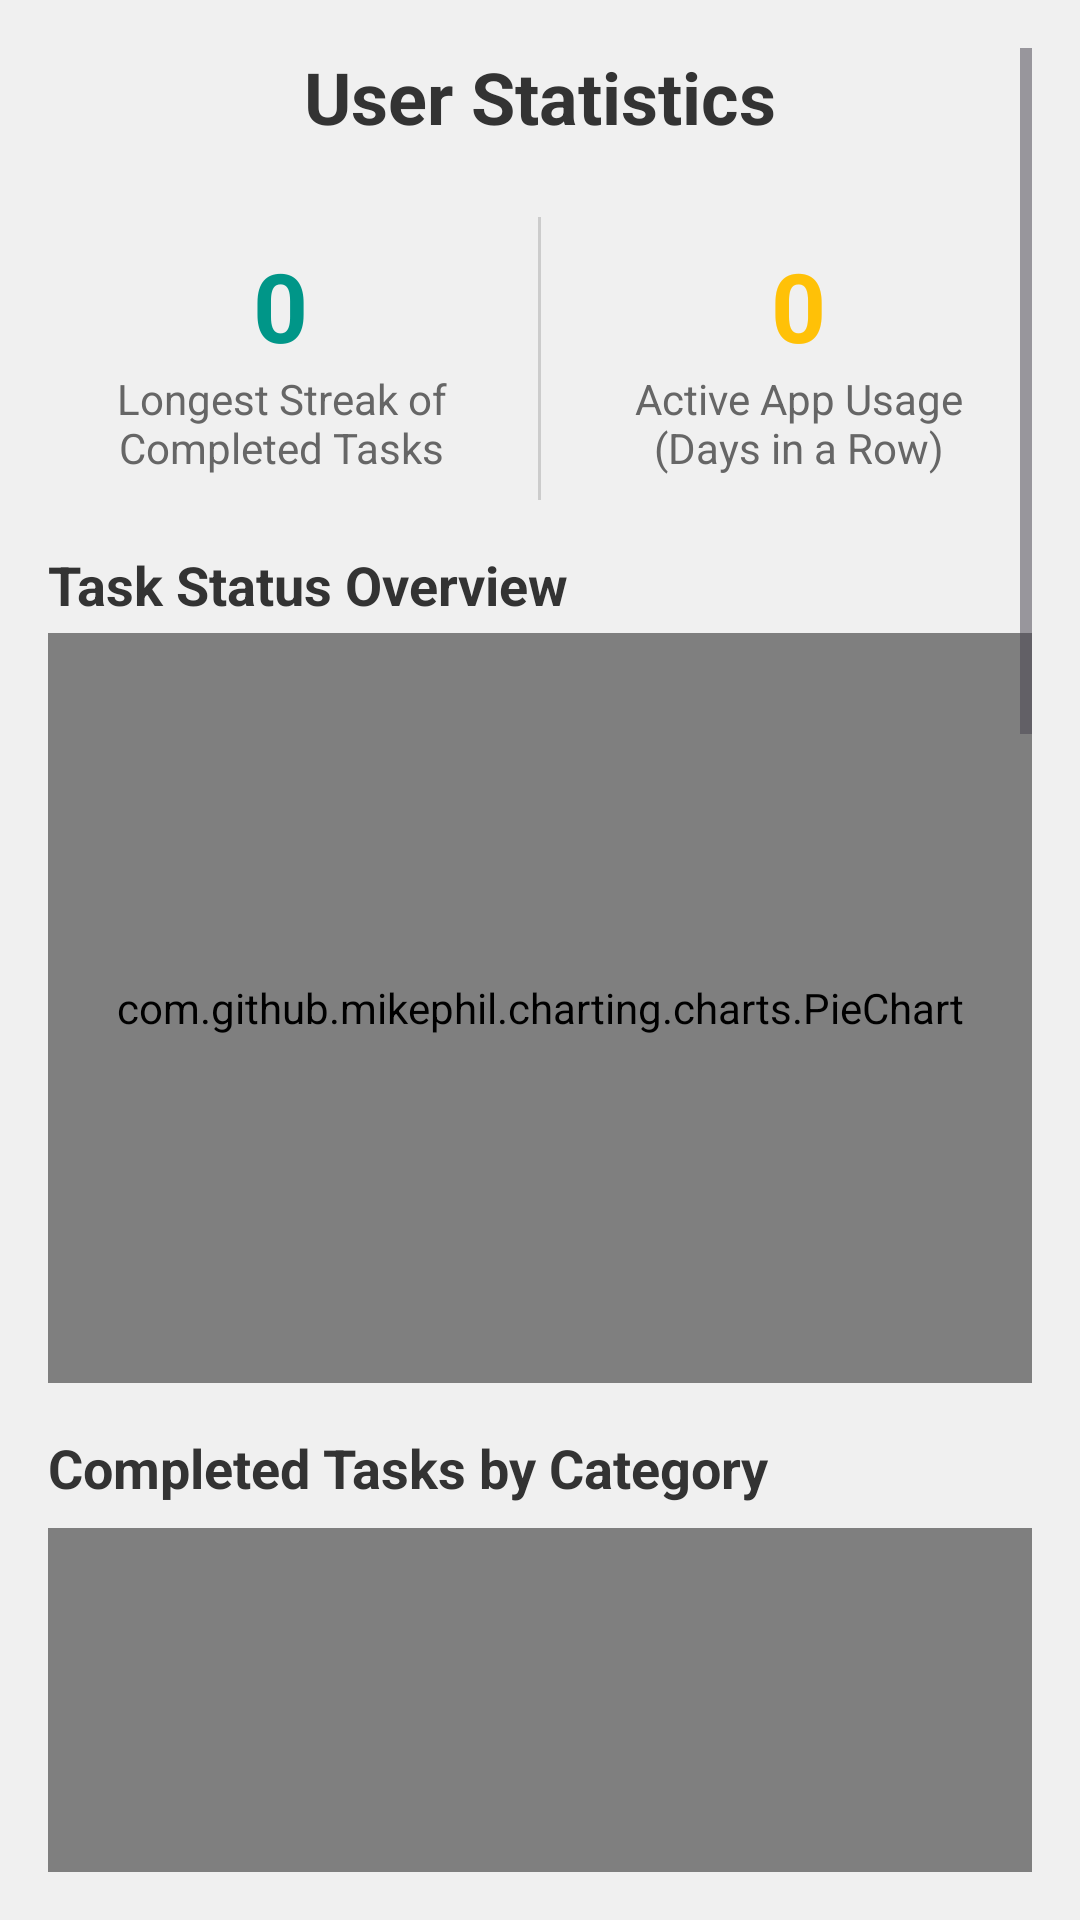

Android layout source for this screen:
<!-- AndroidManifest.xml: application theme Theme.MyApplication -->
<!-- res/layout/activity_statistics.xml -->
<?xml version="1.0" encoding="utf-8"?>
<ScrollView xmlns:android="http://schemas.android.com/apk/res/android"
    xmlns:tools="http://schemas.android.com/tools"
    android:layout_width="match_parent"
    android:layout_height="match_parent"
    android:background="#F0F0F0"
    android:padding="16dp"
    tools:context=".presentation.ui.StatisticsActivity">

    <LinearLayout
        android:layout_width="match_parent"
        android:layout_height="wrap_content"
        android:orientation="vertical">

        <TextView
            android:layout_width="wrap_content"
            android:layout_height="wrap_content"
            android:text="User Statistics"
            android:textSize="24sp"
            android:textStyle="bold"
            android:textColor="#333333"
            android:layout_gravity="center_horizontal"
            android:layout_marginBottom="24dp"/>

        <LinearLayout
            android:layout_width="match_parent"
            android:layout_height="wrap_content"
            android:orientation="horizontal"
            android:gravity="center"
            android:layout_marginBottom="16dp">

            <LinearLayout
                android:layout_width="0dp"
                android:layout_height="wrap_content"
                android:layout_weight="1"
                android:orientation="vertical"
                android:gravity="center"
                android:padding="8dp">

                <TextView
                    android:id="@+id/tvTotalActiveDays"
                    android:layout_width="wrap_content"
                    android:layout_height="wrap_content"
                    android:textSize="32sp"
                    android:textStyle="bold"
                    android:textColor="#009688"
                    android:text="0" />

                <TextView
                    android:layout_width="wrap_content"
                    android:layout_height="wrap_content"
                    android:text="Longest Streak of Completed Tasks"
                    android:textSize="14sp"
                    android:gravity="center"
                    android:textColor="#666666"/>
            </LinearLayout>

            <View
                android:layout_width="1dp"
                android:layout_height="match_parent"
                android:background="#CCCCCC"
                android:layout_marginStart="8dp"
                android:layout_marginEnd="8dp"/>

            <LinearLayout
                android:layout_width="0dp"
                android:layout_height="wrap_content"
                android:layout_weight="1"
                android:orientation="vertical"
                android:gravity="center"
                android:padding="8dp">

                <TextView
                    android:id="@+id/tvLongestStreak"
                    android:layout_width="wrap_content"
                    android:layout_height="wrap_content"
                    android:textSize="32sp"
                    android:textStyle="bold"
                    android:textColor="#FFC107"
                    android:text="0" />

                <TextView
                    android:layout_width="wrap_content"
                    android:layout_height="wrap_content"
                    android:text="Active App Usage (Days in a Row)"
                    android:gravity="center"
                    android:textSize="14sp"
                    android:textColor="#666666"/>
            </LinearLayout>
        </LinearLayout>

        <TextView
            android:layout_width="wrap_content"
            android:layout_height="wrap_content"
            android:text="Task Status Overview"
            android:textSize="18sp"
            android:textStyle="bold"
            android:textColor="#333333"
            android:layout_marginBottom="4dp"/>


        <com.github.mikephil.charting.charts.PieChart
            android:id="@+id/chartTaskStatus"
            android:layout_width="match_parent"
            android:layout_height="250dp"
            android:layout_marginBottom="16dp" />

        <TextView
            android:layout_width="wrap_content"
            android:layout_height="wrap_content"
            android:text="Completed Tasks by Category"
            android:textSize="18sp"
            android:textStyle="bold"
            android:textColor="#333333"
            android:layout_marginBottom="8dp"/>

        <com.github.mikephil.charting.charts.BarChart
            android:id="@+id/chartCategoryTasks"
            android:layout_width="match_parent"
            android:layout_height="250dp"
            android:layout_marginBottom="16dp" />

        <TextView
            android:layout_width="wrap_content"
            android:layout_height="wrap_content"
            android:text="@string/average_difficulty"
            android:textSize="18sp"
            android:textStyle="bold"
            android:textColor="#333333"
            android:layout_marginBottom="8dp"/>

        <TextView
            android:id="@+id/tvDifficultySummary"
            android:layout_width="wrap_content"
            android:layout_height="wrap_content"
            android:text="The user’s task difficulty summary will appear here."
            android:textSize="14sp"
            android:textColor="#555555"
            android:layout_marginBottom="8dp"
            android:layout_marginTop="4dp" />

        <com.github.mikephil.charting.charts.LineChart
            android:id="@+id/chartAverageDifficultyXp"
            android:layout_width="match_parent"
            android:layout_height="250dp"
            android:layout_marginBottom="16dp" />

        <TextView
            android:layout_width="wrap_content"
            android:layout_height="wrap_content"
            android:text="@string/xp_in_7_days"
            android:textSize="18sp"
            android:textStyle="bold"
            android:textColor="#333333"
            android:layout_marginBottom="8dp"/>

        <com.github.mikephil.charting.charts.LineChart
            android:id="@+id/chartXpLast7Days"
            android:layout_width="match_parent"
            android:layout_height="250dp"
            android:layout_marginBottom="16dp" />

        <TextView
            android:layout_width="wrap_content"
            android:layout_height="wrap_content"
            android:text="Alliance Mission Success Rate"
            android:textSize="18sp"
            android:textStyle="bold"
            android:textColor="#333333"
            android:layout_marginBottom="8dp"/>

        <com.github.mikephil.charting.charts.PieChart
            android:id="@+id/chartMissionSuccess"
            android:layout_width="match_parent"
            android:layout_height="250dp"
            android:layout_marginBottom="16dp" />

    </LinearLayout>
</ScrollView>
<!-- resources referenced by this layout -->
<resources>
  <string name="average_difficulty">Average Difficulty XP</string>
  <string name="xp_in_7_days">XP Gained in Last 7 Days</string>
  <style name="Theme.MyApplication" parent="Base.Theme.MyApplication" />
  <style name="Base.Theme.MyApplication" parent="Theme.Material3.DayNight.NoActionBar">
          
          <item name="android:windowBackground">@color/my_light_primary</item>
          <item name="android:colorBackground">@color/transparent</item>
      </style>
  <color name="my_light_primary">#E6D4F5</color>
  <color name="transparent">#00000000</color>
</resources>
